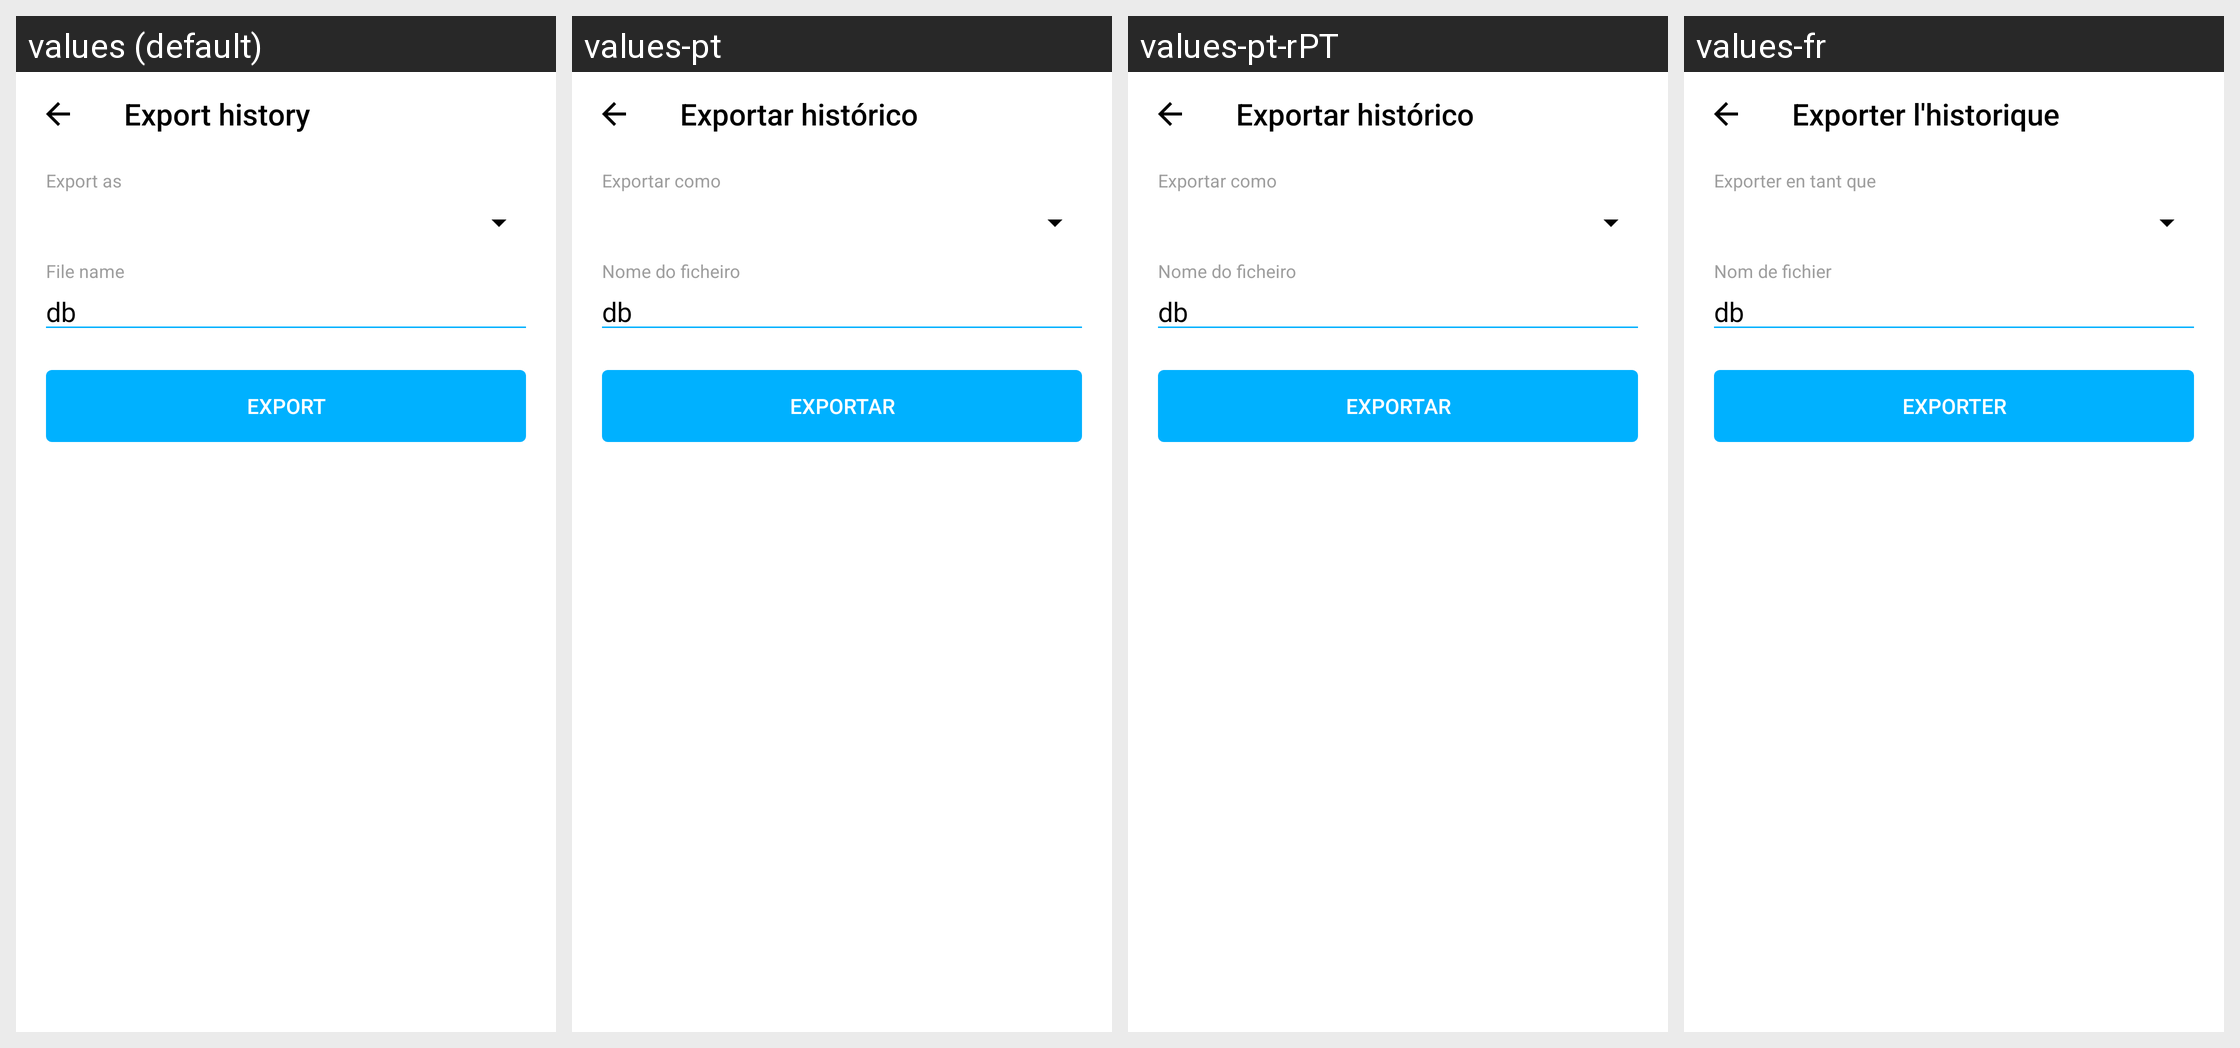

Strings drawn on this Android screen and how each of the app's shown locales translates them:
Android screen res/layout/activity_export_history.xml rendered under 4 locales, left to right: values (default), values-pt, values-pt-rPT, values-fr. Device: Nexus 5 (rendered at 1080×1920; each locale shown at half size, 540×960, under a caption strip naming it); theme AppTheme.
Other locales in the repository, not shown: values-ca, values-de, values-el, values-es, values-eu, values-fa, values-it, values-iw, values-ja, values-pl, values-pt-rBR, values-ru, values-tr, values-zh, values-zh-rTW.
Strings drawn on this screen, with the default value and each locale's value (text and hints the layout hard-codes, and strings that could not be matched under every locale, appear in the picture but are not listed):

activity_export_history_title
  values: Export history
  values-pt: Exportar histórico
  values-pt-rPT: Exportar histórico
  values-fr: Exporter l'historique

activity_export_history_as_hint
  values: Export as
  values-pt: Exportar como
  values-pt-rPT: Exportar como
  values-fr: Exporter en tant que

activity_export_history_file_name_default
  values: db
  values-pt: db  [not translated; the default value is used]
  values-pt-rPT: db  [not translated; the default value is used]
  values-fr: db  [not translated; the default value is used]

activity_export_history_export
  values: Export
  values-pt: Exportar
  values-pt-rPT: Exportar
  values-fr: Exporter
